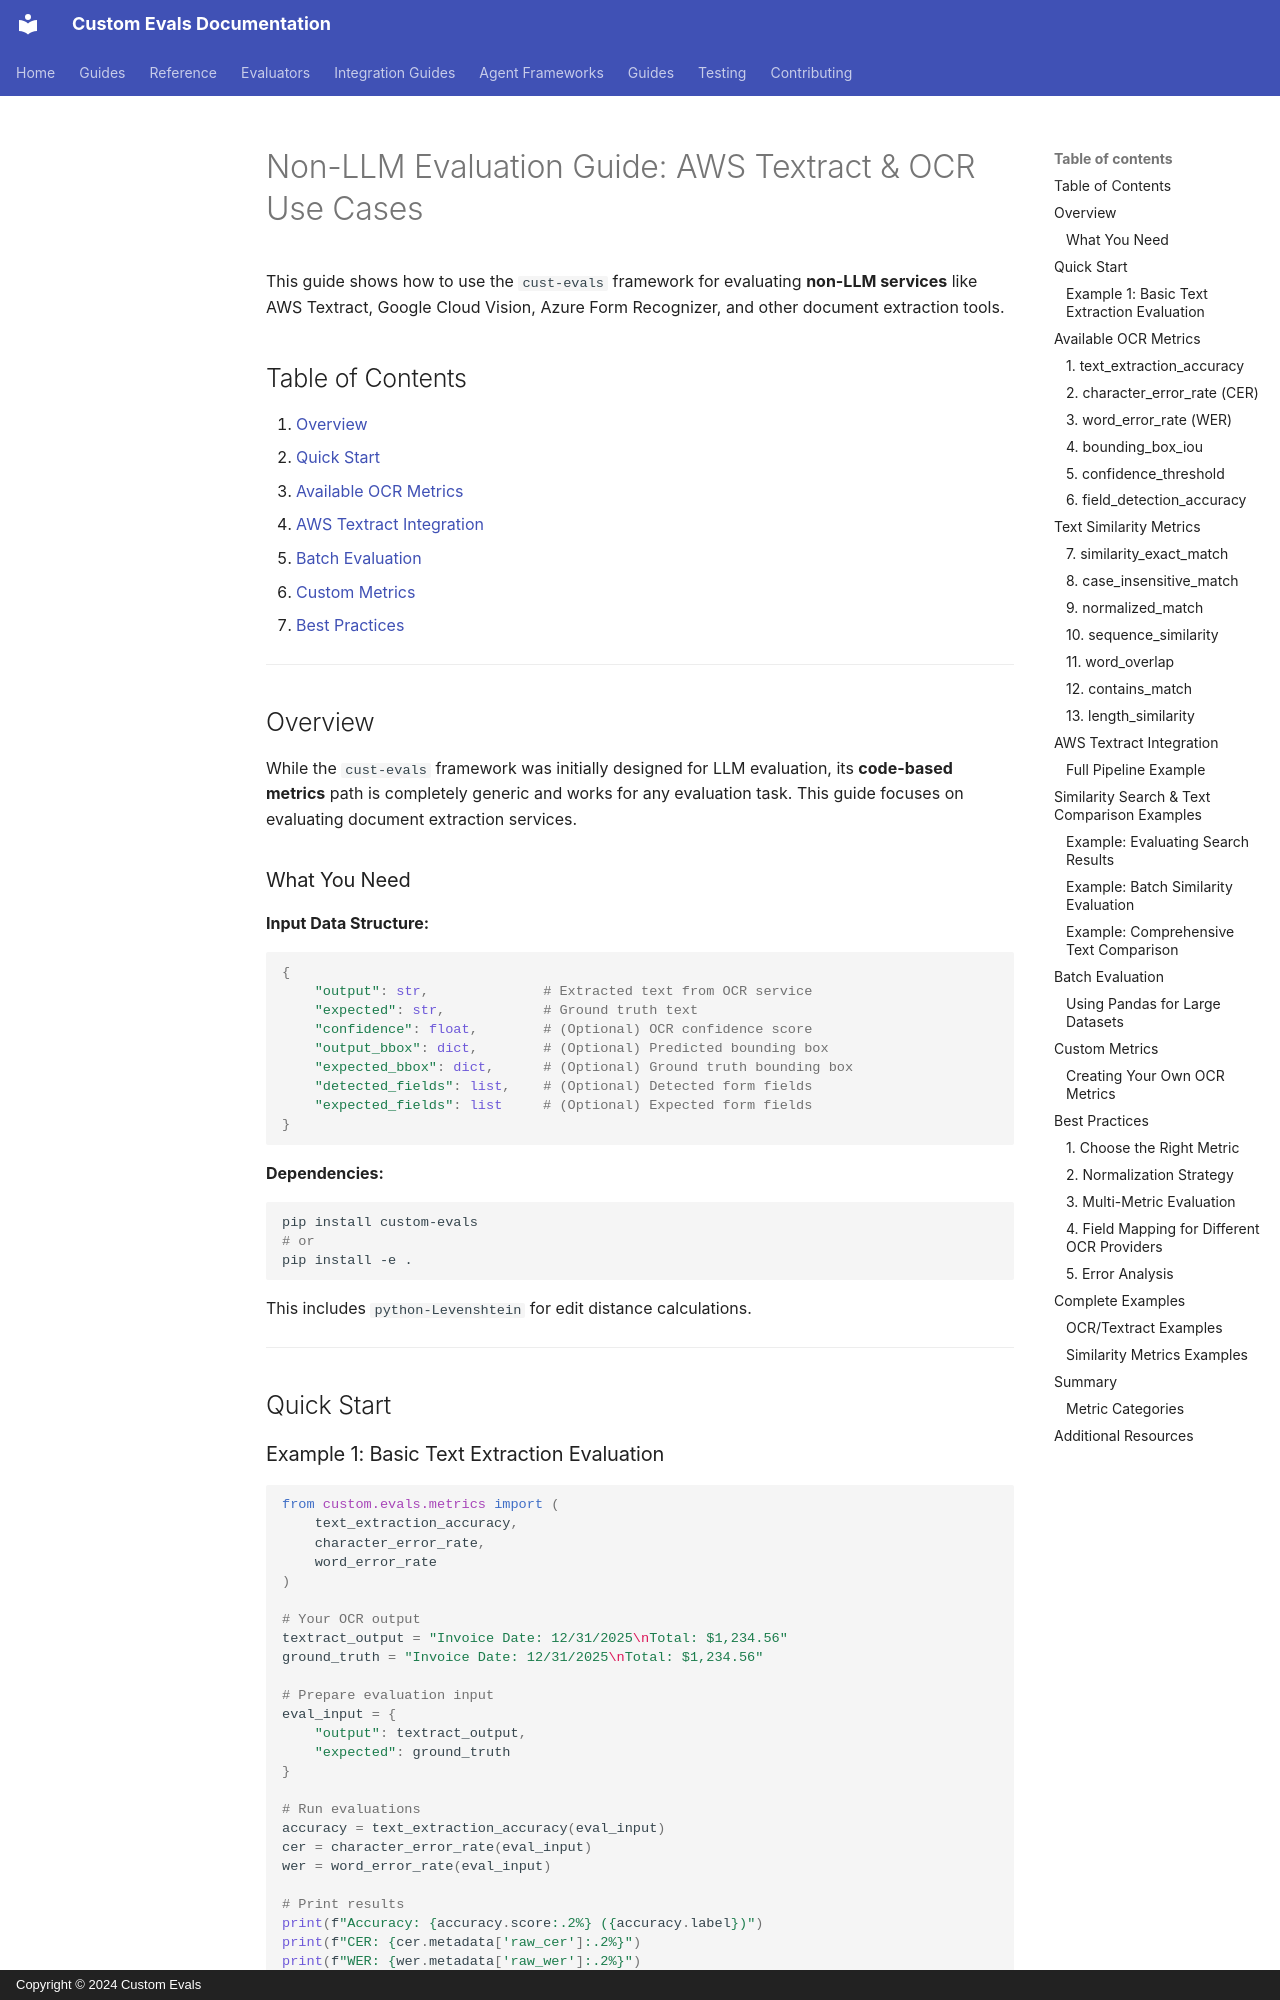

repository: anjijava16/cust-evals · page: NON_LLM_EVALUATION_GUIDE/index.html · generator: mkdocs · copyright: Copyright © 2024 Custom Evals

# Non-LLM Evaluation Guide: AWS Textract & OCR Use Cases

This guide shows how to use the `cust-evals` framework for evaluating **non-LLM services** like AWS Textract, Google Cloud Vision, Azure Form Recognizer, and other document extraction tools.

## Table of Contents

1. [Overview](#overview)
2. [Quick Start](#quick-start)
3. [Available OCR Metrics](#available-ocr-metrics)
4. [AWS Textract Integration](#aws-textract-integration)
5. [Batch Evaluation](#batch-evaluation)
6. [Custom Metrics](#custom-metrics)
7. [Best Practices](#best-practices)

---

## Overview

While the `cust-evals` framework was initially designed for LLM evaluation, its **code-based metrics** path is completely generic and works for any evaluation task. This guide focuses on evaluating document extraction services.

### What You Need

**Input Data Structure:**
```python
{
    "output": str,              # Extracted text from OCR service
    "expected": str,            # Ground truth text
    "confidence": float,        # (Optional) OCR confidence score
    "output_bbox": dict,        # (Optional) Predicted bounding box
    "expected_bbox": dict,      # (Optional) Ground truth bounding box
    "detected_fields": list,    # (Optional) Detected form fields
    "expected_fields": list     # (Optional) Expected form fields
}
```

**Dependencies:**
```bash
pip install custom-evals
# or
pip install -e .
```

This includes `python-Levenshtein` for edit distance calculations.

---

## Quick Start

### Example 1: Basic Text Extraction Evaluation

```python
from custom.evals.metrics import (
    text_extraction_accuracy,
    character_error_rate,
    word_error_rate
)

# Your OCR output
textract_output = "Invoice Date: 12/31/2025\nTotal: $1,234.56"
ground_truth = "Invoice Date: 12/31/2025\nTotal: $1,234.56"

# Prepare evaluation input
eval_input = {
    "output": textract_output,
    "expected": ground_truth
}

# Run evaluations
accuracy = text_extraction_accuracy(eval_input)
cer = character_error_rate(eval_input)
wer = word_error_rate(eval_input)

# Print results
print(f"Accuracy: {accuracy.score:.2%} ({accuracy.label})")
print(f"CER: {cer.metadata['raw_cer']:.2%}")
print(f"WER: {wer.metadata['raw_wer']:.2%}")
```

**Output:**
```
Accuracy: 100.00% (excellent)
CER: 0.00%
WER: 0.00%
```

---

## Available OCR Metrics
